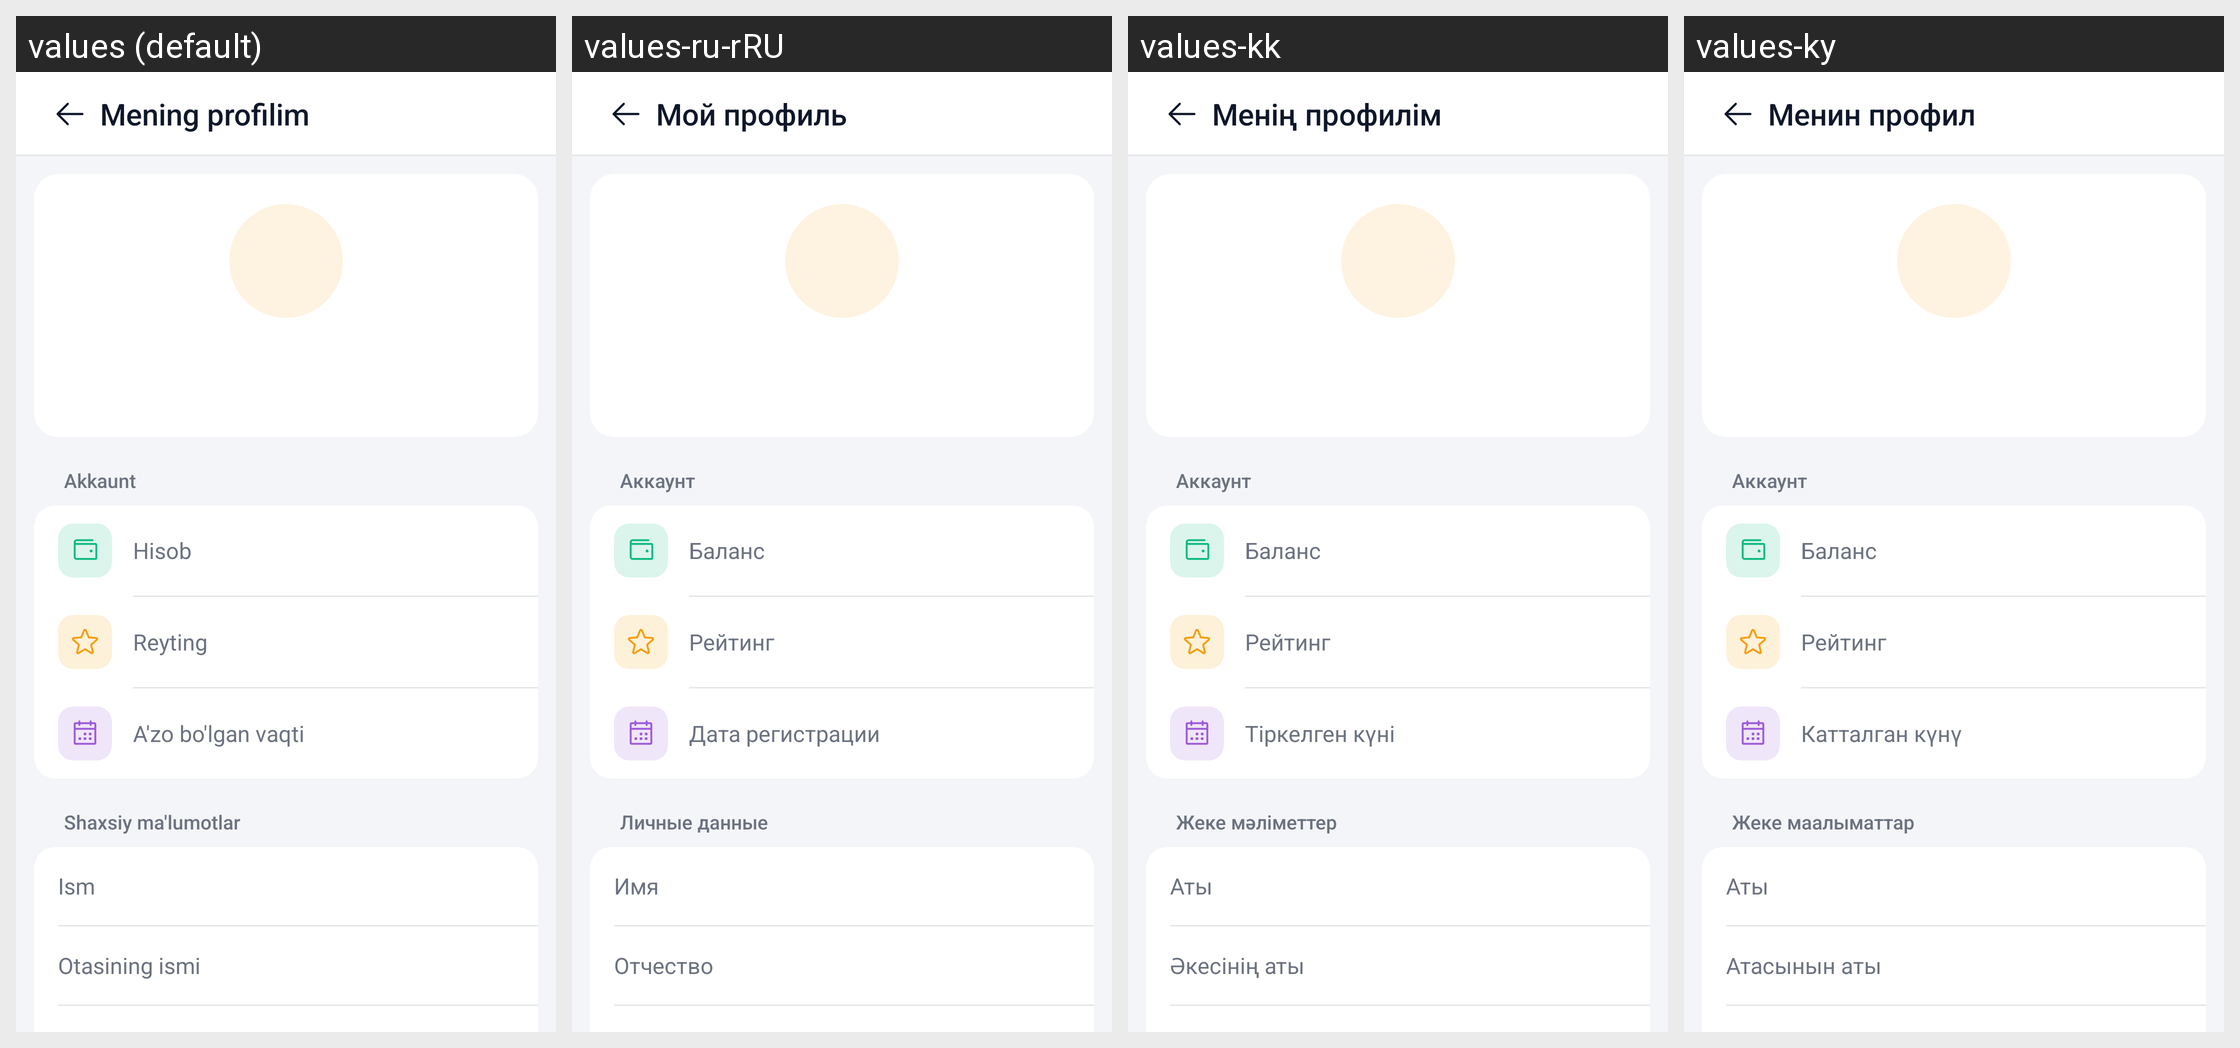

The same Android screen rendered under several of its app's locales, left to right. List the strings drawn on it with the default value and each locale's translation.
Android screen res/layout/fragment_my_profile.xml rendered under 4 locales, left to right: values (default), values-ru-rRU, values-kk, values-ky. Device: Nexus 5 (rendered at 1080×1920; each locale shown at half size, 540×960, under a caption strip naming it); theme Theme.TeamworkTaxi.
Strings drawn on this screen, with the default value and each locale's value (text and hints the layout hard-codes, and strings that could not be matched under every locale, appear in the picture but are not listed):

my_profile
  values: Mening profilim
  values-ru-rRU: Мой профиль
  values-kk: Менің профилім
  values-ky: Менин профил

profile_account
  values: Akkaunt
  values-ru-rRU: Аккаунт
  values-kk: Аккаунт
  values-ky: Аккаунт

profile_balance
  values: Hisob
  values-ru-rRU: Баланс
  values-kk: Баланс
  values-ky: Баланс

rating
  values: Reyting
  values-ru-rRU: Рейтинг
  values-kk: Рейтинг
  values-ky: Рейтинг

member_since
  values: A'zo bo'lgan vaqti
  values-ru-rRU: Дата регистрации
  values-kk: Тіркелген күні
  values-ky: Катталган күнү

personal_info
  values: Shaxsiy ma'lumotlar
  values-ru-rRU: Личные данные
  values-kk: Жеке мәліметтер
  values-ky: Жеке маалыматтар

profile_first_name
  values: Ism
  values-ru-rRU: Имя
  values-kk: Аты
  values-ky: Аты

profile_father_name
  values: Otasining ismi
  values-ru-rRU: Отчество
  values-kk: Әкесінің аты
  values-ky: Атасынын аты
